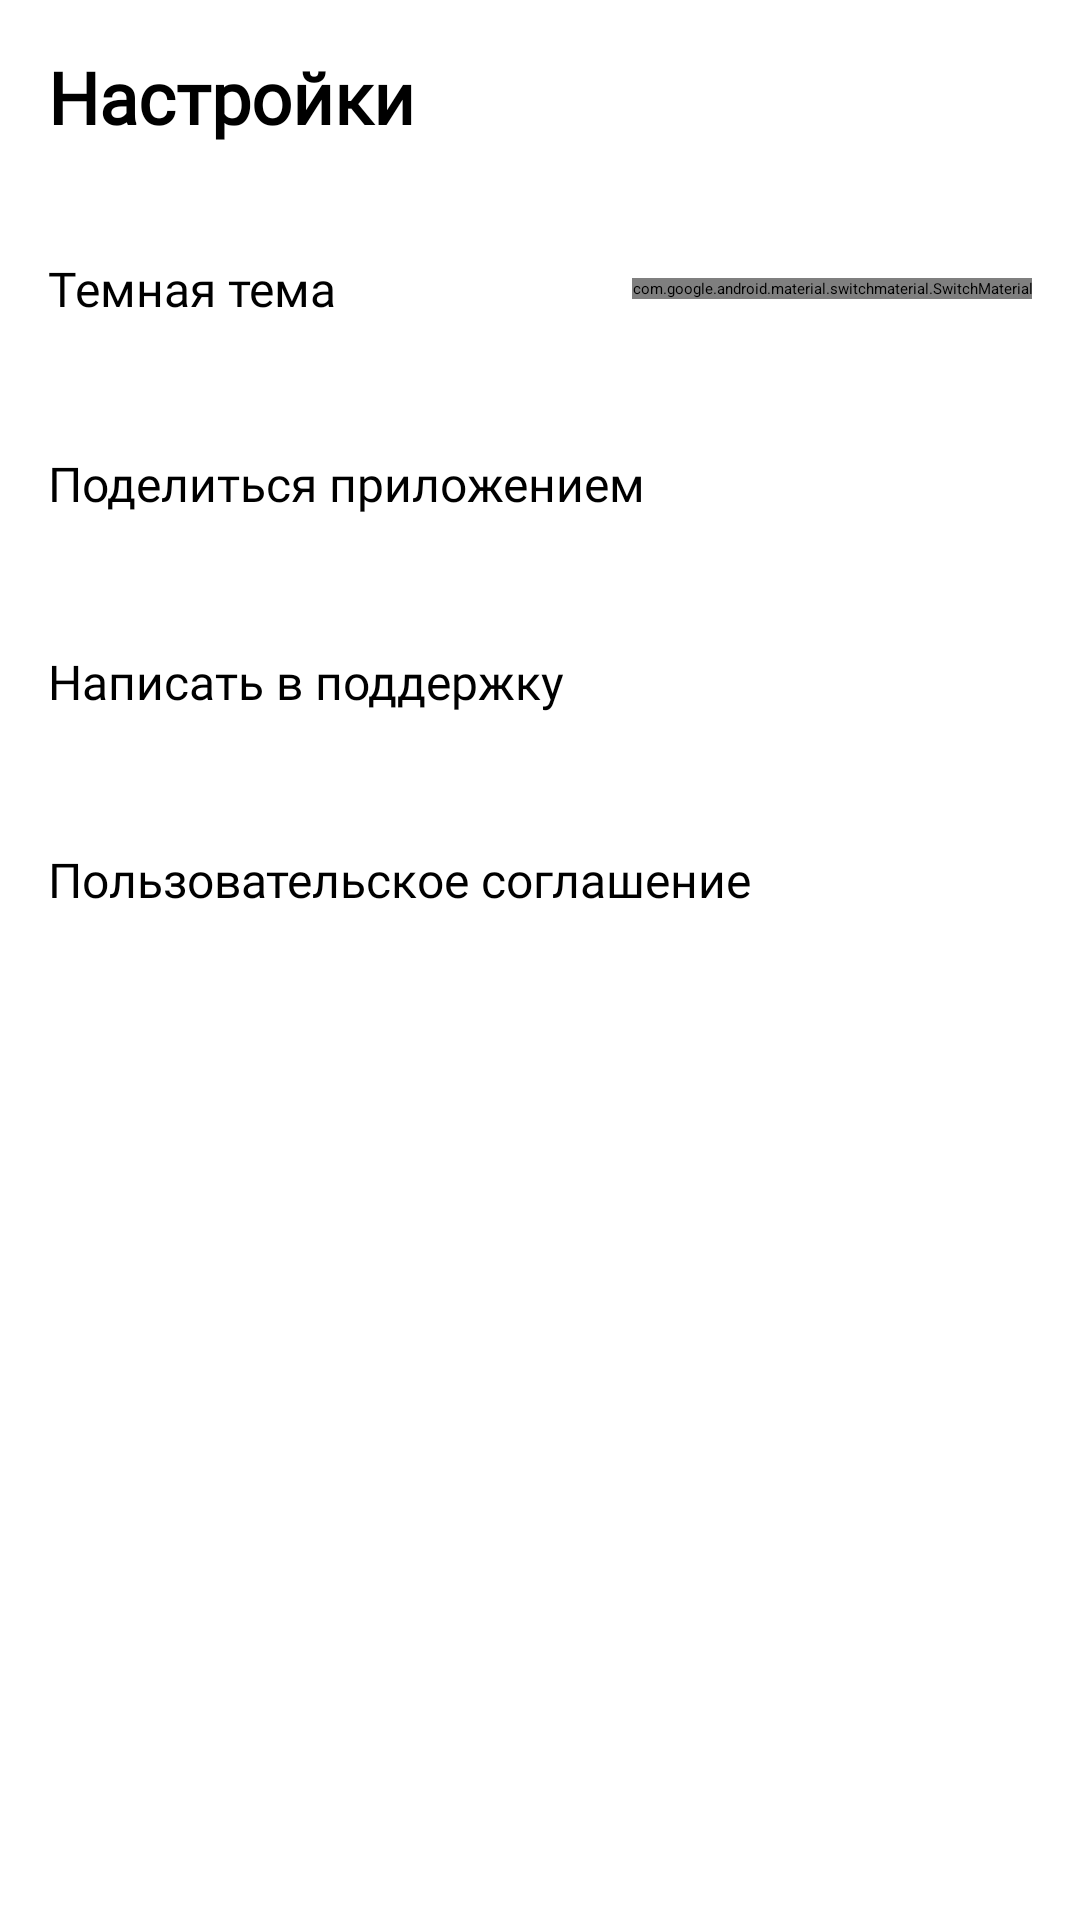

Reconstruct the res/layout file that produces this screen, plus the resources it refers to.
<!-- AndroidManifest.xml: application theme Theme.PlaylistMaker -->
<!-- res/layout/fragment_settings.xml -->
<LinearLayout xmlns:android="http://schemas.android.com/apk/res/android"
    xmlns:app="http://schemas.android.com/apk/res-auto"
    xmlns:tools="http://schemas.android.com/tools"
    android:layout_width="match_parent"
    android:layout_height="match_parent"
    android:background="@color/second_background"
    android:orientation="vertical"
    tools:context=".presentation.settings.SettingsFragment">

    <TextView
        style="@style/Text_YS_Bold_24"
        android:layout_width="match_parent"
        android:layout_height="wrap_content"
        android:padding="16dp"
        android:text="@string/settings"
        android:textColor="@color/main_text_color" />

    <include layout="@layout/settings_item_switch" />
    <include layout="@layout/settings_item_share" />
    <include layout="@layout/settings_item_support" />
    <include layout="@layout/settings_item_license" />

</LinearLayout>
<!-- res/layout/settings_item_switch.xml (included above) -->
<androidx.constraintlayout.widget.ConstraintLayout xmlns:android="http://schemas.android.com/apk/res/android"
    xmlns:app="http://schemas.android.com/apk/res-auto"
    style="@style/Settings_Item_Container"
    android:layout_width="match_parent"
    android:layout_height="wrap_content">

    <TextView
        android:id="@+id/switchTitle"
        style="@style/Text_YS_Regular_16"
        android:layout_width="0dp"
        android:layout_height="wrap_content"
        android:text="@string/theme_text"
        android:textColor="@color/main_text_color"
        app:layout_constraintBottom_toBottomOf="parent"
        app:layout_constraintStart_toStartOf="parent"
        app:layout_constraintTop_toTopOf="parent" />

    <com.google.android.material.switchmaterial.SwitchMaterial
        android:layout_width="wrap_content"
        android:layout_height="match_parent"
        android:checked="false"
        android:minHeight="0dp"
        android:minWidth="0dp"
        android:padding="0dp"
        android:layout_marginTop="0dp"
        android:layout_marginBottom="0dp"
        app:layout_constraintTop_toTopOf="parent"
        app:layout_constraintBottom_toBottomOf="parent"
        app:layout_constraintEnd_toEndOf="parent" />

</androidx.constraintlayout.widget.ConstraintLayout>
<!-- res/layout/settings_item_share.xml (included above) -->
<androidx.constraintlayout.widget.ConstraintLayout
    xmlns:android="http://schemas.android.com/apk/res/android"
    xmlns:app="http://schemas.android.com/apk/res-auto"
    style="@style/Settings_Item_Container"
    android:layout_width="match_parent"
    android:layout_height="wrap_content" >

    <TextView
        android:id="@+id/share"
        style="@style/Settings_Item_Text"
        android:layout_width="0dp"
        android:layout_height="wrap_content"
        android:text="@string/share"
        app:layout_constraintStart_toStartOf="parent"
        app:layout_constraintEnd_toStartOf="@+id/icon"
        app:layout_constraintTop_toTopOf="parent"
        app:layout_constraintBottom_toBottomOf="parent"
        android:layout_marginEnd="8dp" />

    <ImageView
        android:id="@+id/icon"
        style="@style/Settings_Item_Icon"
        android:src="@drawable/ic_share"
        app:layout_constraintEnd_toEndOf="parent"
        app:layout_constraintTop_toTopOf="parent"
        app:layout_constraintBottom_toBottomOf="parent" />

</androidx.constraintlayout.widget.ConstraintLayout>
<!-- res/layout/settings_item_support.xml (included above) -->
<androidx.constraintlayout.widget.ConstraintLayout
    xmlns:android="http://schemas.android.com/apk/res/android"
    xmlns:app="http://schemas.android.com/apk/res-auto"
    style="@style/Settings_Item_Container"
    android:layout_width="match_parent"
    android:layout_height="wrap_content" >

    <TextView
        android:id="@+id/support"
        style="@style/Settings_Item_Text"
        android:layout_width="0dp"
        android:layout_height="wrap_content"
        android:text="@string/support"
        app:layout_constraintStart_toStartOf="parent"
        app:layout_constraintEnd_toStartOf="@+id/icon"
        app:layout_constraintTop_toTopOf="parent"
        app:layout_constraintBottom_toBottomOf="parent"
        android:layout_marginEnd="8dp" />

    <ImageView
        android:id="@+id/icon"
        style="@style/Settings_Item_Icon"
        android:src="@drawable/ic_support"
        app:layout_constraintEnd_toEndOf="parent"
        app:layout_constraintTop_toTopOf="parent"
        app:layout_constraintBottom_toBottomOf="parent" />

</androidx.constraintlayout.widget.ConstraintLayout>
<!-- res/layout/settings_item_license.xml (included above) -->
<androidx.constraintlayout.widget.ConstraintLayout
    xmlns:android="http://schemas.android.com/apk/res/android"
    xmlns:app="http://schemas.android.com/apk/res-auto"
    style="@style/Settings_Item_Container"
    android:layout_width="match_parent"
    android:layout_height="wrap_content"
    android:id="@+id/container_license" >

    <TextView
        android:id="@+id/text_license"
        style="@style/Settings_Item_Text"
        android:layout_width="0dp"
        android:layout_height="wrap_content"
        android:text="@string/eula"
        app:layout_constraintStart_toStartOf="parent"
        app:layout_constraintEnd_toStartOf="@+id/icon_license"
        app:layout_constraintTop_toTopOf="parent"
        app:layout_constraintBottom_toBottomOf="parent"
        android:layout_marginEnd="8dp" />

    <ImageView
        android:id="@+id/icon_license"
        style="@style/Settings_Item_Icon"
        android:src="@drawable/ic_arrow_24"
        app:layout_constraintEnd_toEndOf="parent"
        app:layout_constraintTop_toTopOf="parent"
        app:layout_constraintBottom_toBottomOf="parent"
        app:tint="@color/icons_color" />

</androidx.constraintlayout.widget.ConstraintLayout>
<!-- resources referenced by this layout -->
<resources>
  <color name="icons_color">#AEAFB4</color>
  <color name="main_text_color">#FF000000</color>
  <color name="second_background">#FFFFFFFF</color>
  <string name="eula">Пользовательское соглашение</string>
  <string name="settings">Настройки</string>
  <string name="share">Поделиться приложением</string>
  <string name="support">Написать в поддержку</string>
  <string name="theme_text">Темная тема</string>
  <style name="Settings_Item_Container">
          <item name="android:paddingTop">21dp</item>
          <item name="android:paddingBottom">21dp</item>
          <item name="android:paddingStart">16dp</item>
          <item name="android:paddingEnd">16dp</item>
          <item name="android:clickable">true</item>
          <item name="android:focusable">true</item>
          <item name="android:background">@color/second_background</item>
      </style>
  <style name="Settings_Item_Icon">
          <item name="android:layout_width">24dp</item>
          <item name="android:layout_height">24dp</item>
          <item name="android:tint">@color/main_text_color</item>
      </style>
  <style name="Settings_Item_Text">
          <item name="android:textColor">@color/main_text_color</item>
          <item name="android:textSize">@dimen/text_size_16</item>
          <item name="android:fontFamily">@font/ys_regular</item>
      </style>
  <style name="Text_YS_Bold_24">
          <item name="android:fontFamily">@font/ys_bold</item>
          <item name="android:textSize">@dimen/text_size_24</item>
          <item name="android:textStyle">bold</item>
      </style>
  <style name="Text_YS_Regular_16">
          <item name="android:fontFamily">@font/ys_regular</item>
          <item name="android:textSize">@dimen/text_size_16</item>
          <item name="android:textStyle">normal</item>
      </style>
  <style name="Theme.PlaylistMaker" parent="Base.Theme.PlaylistMaker">
          
          <item name="android:navigationBarColor">@android:color/transparent</item>
          <item name="android:statusBarColor">@android:color/transparent</item>
          <item name="android:windowLightStatusBar">?attr/isLightTheme</item>
      </style>
  <dimen name="text_size_16">16sp</dimen>
  <dimen name="text_size_24">24sp</dimen>
</resources>
